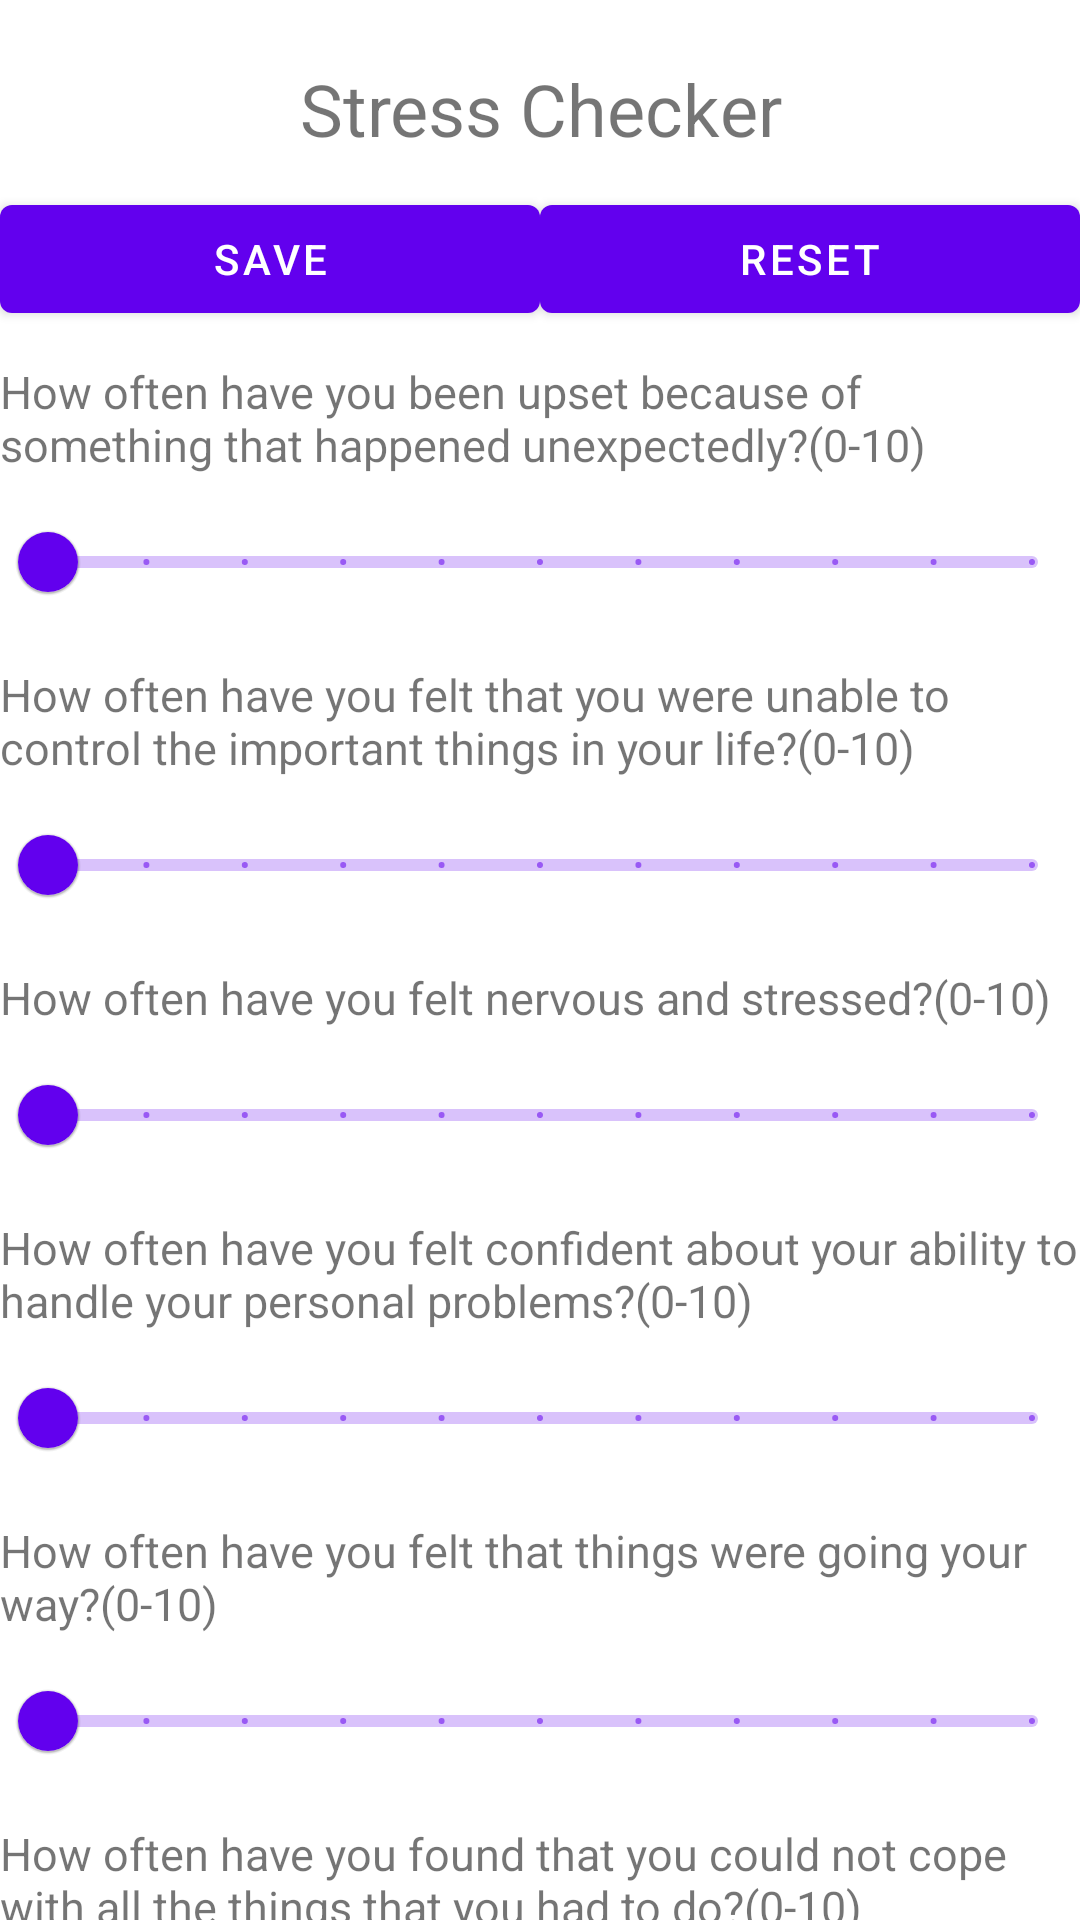

Layout XML and referenced resources for this Android screen:
<!-- AndroidManifest.xml: application theme Theme.MyHealth -->
<!-- res/layout/fragment_stress.xml -->
<?xml version="1.0" encoding="utf-8"?>

<LinearLayout
    xmlns:android="http://schemas.android.com/apk/res/android"
    xmlns:tools="http://schemas.android.com/tools"
    android:layout_width="match_parent"
    android:layout_height="match_parent"
    tools:context=".fragments.StressFragment">

    <ScrollView
        android:layout_width="match_parent"
        android:layout_height="match_parent"
        android:scrollbars="none">

            <LinearLayout
                android:layout_width="match_parent"
                android:layout_height="wrap_content"
                android:orientation="vertical"
                android:paddingTop="10dp">

                <TextView
                    android:layout_width="match_parent"
                    android:layout_height="wrap_content"
                    android:text="Stress Checker"
                    android:textSize="24sp"
                    android:paddingTop="10dp"
                    android:textAlignment="center"/>

                <LinearLayout
                    android:layout_width="match_parent"
                    android:layout_height="wrap_content"
                    android:orientation="horizontal"
                    android:layout_marginTop="10dp">

                    <Button
                        android:id="@+id/stressSave"
                        android:layout_width="0dp"
                        android:layout_weight="1"
                        android:layout_height="wrap_content"
                        android:text = "Save"
                        android:onClick="onStressSaveClicked"/>

                    <Button
                        android:id="@+id/stressReset"
                        android:layout_width="0dp"
                        android:layout_weight="1"
                        android:layout_height="wrap_content"
                        android:text = "Reset"
                        android:onClick="onStressResetClicked"/>

                </LinearLayout>

                <TextView
                    android:layout_width="match_parent"
                    android:layout_height="wrap_content"
                    android:text="How often have you been upset because of something that happened unexpectedly?(0-10)"
                    android:textSize="15dp"
                    android:layout_marginTop="10dp"/>

                <com.google.android.material.slider.Slider
                    android:id="@+id/discreteSlider_1"
                    android:layout_width="match_parent"
                    android:layout_height="wrap_content"
                    android:layout_marginTop="5dp"
                    android:stepSize="1.0"
                    android:value="0.0"
                    android:valueFrom="0.0"
                    android:valueTo="10.0" />

                <TextView
                    android:layout_width="match_parent"
                    android:layout_height="wrap_content"
                    android:text="How often have you felt that you were unable to control the important things in your life?(0-10)"
                    android:textSize="15dp"
                    android:layout_marginTop="10dp"/>

                <com.google.android.material.slider.Slider
                    android:id="@+id/discreteSlider_2"
                    android:layout_width="match_parent"
                    android:layout_height="wrap_content"
                    android:layout_marginTop="5dp"
                    android:stepSize="1.0"
                    android:value="0.0"
                    android:valueFrom="0.0"
                    android:valueTo="10.0" />

                <TextView
                    android:layout_width="match_parent"
                    android:layout_height="wrap_content"
                    android:text="How often have you felt nervous and stressed?(0-10)"
                    android:textSize="15dp"
                    android:layout_marginTop="10dp"/>

                <com.google.android.material.slider.Slider
                    android:id="@+id/discreteSlider_3"
                    android:layout_width="match_parent"
                    android:layout_height="wrap_content"
                    android:layout_marginTop="5dp"
                    android:stepSize="1.0"
                    android:value="0.0"
                    android:valueFrom="0.0"
                    android:valueTo="10.0" />

                <TextView
                    android:layout_width="match_parent"
                    android:layout_height="wrap_content"
                    android:text="How often have you felt confident about your ability to handle your personal problems?(0-10)"
                    android:textSize="15dp"
                    android:layout_marginTop="10dp"/>

                <com.google.android.material.slider.Slider
                    android:id="@+id/discreteSlider_4"
                    android:layout_width="match_parent"
                    android:layout_height="wrap_content"
                    android:layout_marginTop="5dp"
                    android:stepSize="1.0"
                    android:value="0.0"
                    android:valueFrom="0.0"
                    android:valueTo="10.0" />

                <TextView
                    android:layout_width="match_parent"
                    android:layout_height="wrap_content"
                    android:text="How often have you felt that things were going your way?(0-10)"
                    android:textSize="15dp"
                    android:layout_marginTop="10dp"/>

                <com.google.android.material.slider.Slider
                    android:id="@+id/discreteSlider_5"
                    android:layout_width="match_parent"
                    android:layout_height="wrap_content"
                    android:layout_marginTop="5dp"
                    android:stepSize="1.0"
                    android:value="0.0"
                    android:valueFrom="0.0"
                    android:valueTo="10.0" />

                <TextView
                    android:layout_width="match_parent"
                    android:layout_height="wrap_content"
                    android:text="How often have you found that you could not cope with all the things that you had to do?(0-10)"
                    android:textSize="15dp"
                    android:layout_marginTop="10dp"/>

                <com.google.android.material.slider.Slider
                    android:id="@+id/discreteSlider_6"
                    android:layout_width="match_parent"
                    android:layout_height="wrap_content"
                    android:layout_marginTop="5dp"
                    android:stepSize="1.0"
                    android:value="0.0"
                    android:valueFrom="0.0"
                    android:valueTo="10.0" />

                <TextView
                    android:layout_width="match_parent"
                    android:layout_height="wrap_content"
                    android:text="How often have you been able to control irritations in your life?(0-10)"
                    android:textSize="15dp"
                    android:layout_marginTop="10dp"/>

                <com.google.android.material.slider.Slider
                    android:id="@+id/discreteSlider_7"
                    android:layout_width="match_parent"
                    android:layout_height="wrap_content"
                    android:layout_marginTop="5dp"
                    android:stepSize="1.0"
                    android:value="0.0"
                    android:valueFrom="0.0"
                    android:valueTo="10.0" />

                <TextView
                    android:layout_width="match_parent"
                    android:layout_height="wrap_content"
                    android:text="how often have you felt that you were on top of things?(0-10)"
                    android:textSize="15dp"
                    android:layout_marginTop="10dp"/>

                <com.google.android.material.slider.Slider
                    android:id="@+id/discreteSlider_8"
                    android:layout_width="match_parent"
                    android:layout_height="wrap_content"
                    android:layout_marginTop="5dp"
                    android:stepSize="1.0"
                    android:value="0.0"
                    android:valueFrom="0.0"
                    android:valueTo="10.0" />

                <TextView
                    android:layout_width="match_parent"
                    android:layout_height="wrap_content"
                    android:text="How often have you been angered because of things that happened that were outside of your control?(0-10)"
                    android:textSize="15dp"
                    android:layout_marginTop="10dp"/>

                <com.google.android.material.slider.Slider
                    android:id="@+id/discreteSlider_9"
                    android:layout_width="match_parent"
                    android:layout_height="wrap_content"
                    android:layout_marginTop="5dp"
                    android:stepSize="1.0"
                    android:value="0.0"
                    android:valueFrom="0.0"
                    android:valueTo="10.0" />

                <TextView
                    android:layout_width="match_parent"
                    android:layout_height="wrap_content"
                    android:text="How often have you felt difficulties were piling up so high that you could not overcome them?(0-10)"
                    android:textSize="15dp"
                    android:layout_marginTop="10dp"/>

                <com.google.android.material.slider.Slider
                    android:id="@+id/discreteSlider_10"
                    android:layout_width="match_parent"
                    android:layout_height="wrap_content"
                    android:layout_marginTop="5dp"
                    android:layout_marginBottom="20dp"
                    android:stepSize="1.0"
                    android:value="0.0"
                    android:valueFrom="0.0"
                    android:valueTo="10.0" />

            </LinearLayout>

    </ScrollView>

</LinearLayout>
<!-- resources referenced by this layout -->
<resources>
  <style name="Theme.MyHealth" parent="Theme.MaterialComponents.DayNight.DarkActionBar">
          
          <item name="colorPrimary">@color/purple_500</item>
          <item name="colorPrimaryVariant">@color/purple_700</item>
          <item name="colorOnPrimary">@color/white</item>
          
          <item name="colorSecondary">@color/teal_200</item>
          <item name="colorSecondaryVariant">@color/teal_700</item>
          <item name="colorOnSecondary">@color/black</item>
          
          <item name="android:statusBarColor" tools:targetApi="l">?attr/colorPrimaryVariant</item>
          
      </style>
  <!-- not gathered from this repository: default colours our renderer supplied (Android Studio template values) -->
  <color name="purple_500">#FF6200EE</color>
  <color name="purple_700">#FF3700B3</color>
  <color name="teal_200">#FF03DAC5</color>
  <color name="teal_700">#FF018786</color>
  <color name="black">#FF000000</color>
  <color name="white">#FFFFFFFF</color>
</resources>
